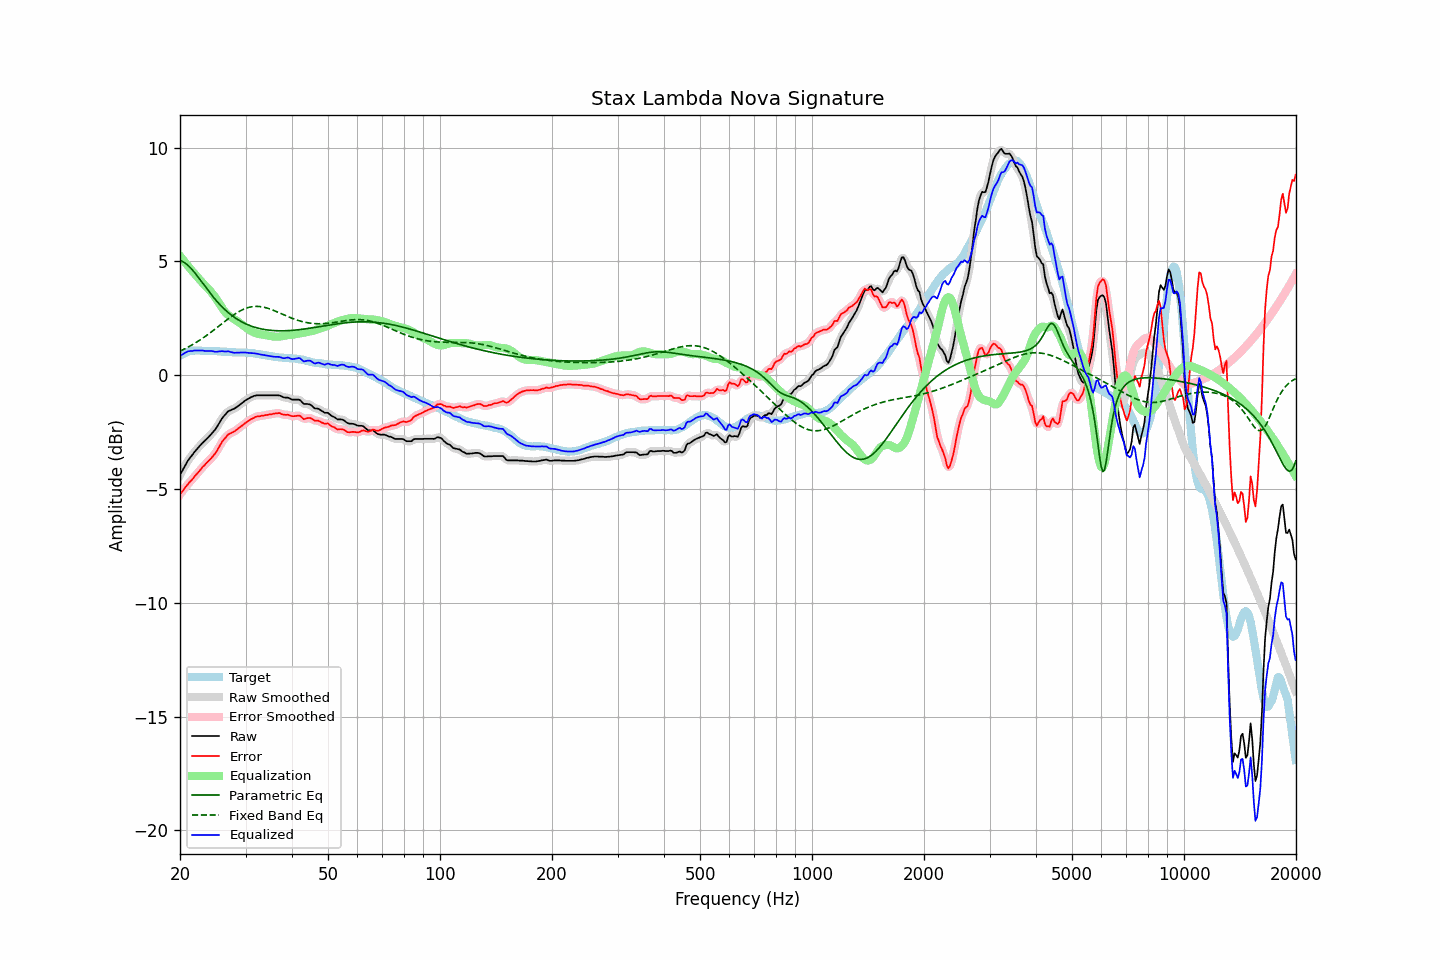

The file beside this chart, header and first rows:
frequency, raw, error, smoothed, error_smoothed, equalization, parametric_eq, fixed_band_eq, equalized_raw, equalized_smoothed, target
20.00, -4.39, -5.24, -4.39, -5.25, 5.24, 5.03, 1.06, 0.85, 0.85, 0.86
20.20, -4.26, -5.15, -4.25, -5.15, 5.15, 5.01, 1.09, 0.89, 0.89, 0.90
20.40, -4.12, -5.06, -4.12, -5.06, 5.06, 4.98, 1.12, 0.93, 0.94, 0.94
20.61, -4.00, -4.96, -4.00, -4.96, 4.97, 4.93, 1.16, 0.97, 0.97, 0.96
20.81, -3.87, -4.87, -3.87, -4.87, 4.88, 4.88, 1.19, 1.01, 1.01, 1.00
21.02, -3.75, -4.78, -3.76, -4.78, 4.79, 4.82, 1.23, 1.05, 1.04, 1.04
21.23, -3.66, -4.70, -3.66, -4.71, 4.71, 4.75, 1.27, 1.05, 1.05, 1.05
21.44, -3.57, -4.63, -3.56, -4.63, 4.62, 4.68, 1.31, 1.06, 1.06, 1.07
21.66, -3.48, -4.55, -3.47, -4.55, 4.54, 4.60, 1.35, 1.06, 1.07, 1.08
21.87, -3.37, -4.45, -3.38, -4.46, 4.46, 4.51, 1.39, 1.08, 1.08, 1.08
22.09, -3.30, -4.38, -3.30, -4.38, 4.38, 4.43, 1.43, 1.08, 1.08, 1.09
22.31, -3.22, -4.30, -3.21, -4.30, 4.30, 4.33, 1.48, 1.08, 1.08, 1.09
22.54, -3.14, -4.22, -3.13, -4.22, 4.21, 4.24, 1.52, 1.08, 1.08, 1.08
22.76, -3.06, -4.13, -3.06, -4.13, 4.13, 4.14, 1.57, 1.08, 1.08, 1.07
22.99, -2.98, -4.04, -2.98, -4.05, 4.06, 4.05, 1.62, 1.08, 1.07, 1.06
23.22, -2.92, -3.98, -2.91, -3.97, 3.98, 3.95, 1.67, 1.06, 1.07, 1.06
23.45, -2.85, -3.90, -2.85, -3.90, 3.91, 3.86, 1.72, 1.06, 1.06, 1.05
23.69, -2.78, -3.83, -2.78, -3.83, 3.83, 3.76, 1.77, 1.06, 1.06, 1.05
23.92, -2.71, -3.76, -2.70, -3.76, 3.76, 3.67, 1.82, 1.06, 1.06, 1.05
24.16, -2.63, -3.69, -2.63, -3.68, 3.68, 3.58, 1.87, 1.06, 1.06, 1.06
24.40, -2.54, -3.61, -2.55, -3.61, 3.60, 3.49, 1.92, 1.05, 1.05, 1.06
24.65, -2.47, -3.52, -2.47, -3.52, 3.51, 3.40, 1.98, 1.04, 1.04, 1.05
24.89, -2.38, -3.44, -2.38, -3.43, 3.41, 3.32, 2.03, 1.02, 1.03, 1.05
25.14, -2.27, -3.33, -2.27, -3.32, 3.30, 3.24, 2.09, 1.03, 1.03, 1.05
25.39, -2.15, -3.20, -2.16, -3.20, 3.19, 3.16, 2.14, 1.04, 1.04, 1.05
25.65, -2.04, -3.08, -2.03, -3.07, 3.08, 3.08, 2.20, 1.04, 1.05, 1.04
25.91, -1.92, -2.95, -1.92, -2.96, 2.97, 3.01, 2.25, 1.05, 1.05, 1.03
26.16, -1.82, -2.85, -1.83, -2.86, 2.87, 2.94, 2.31, 1.05, 1.04, 1.03
26.43, -1.75, -2.78, -1.74, -2.76, 2.78, 2.87, 2.36, 1.03, 1.04, 1.03
26.69, -1.67, -2.69, -1.66, -2.69, 2.70, 2.81, 2.42, 1.04, 1.04, 1.03
26.96, -1.59, -2.60, -1.60, -2.62, 2.64, 2.75, 2.47, 1.05, 1.04, 1.02
27.23, -1.56, -2.57, -1.55, -2.57, 2.58, 2.69, 2.53, 1.02, 1.03, 1.02
27.50, -1.53, -2.54, -1.52, -2.54, 2.53, 2.63, 2.58, 1.01, 1.01, 1.01
27.77, -1.50, -2.50, -1.50, -2.50, 2.49, 2.58, 2.63, 0.99, 0.99, 1.00
28.05, -1.47, -2.47, -1.46, -2.46, 2.44, 2.53, 2.67, 0.98, 0.98, 1.00
28.33, -1.42, -2.41, -1.42, -2.41, 2.40, 2.48, 2.72, 0.99, 0.98, 0.99
28.62, -1.37, -2.36, -1.37, -2.36, 2.35, 2.44, 2.76, 0.99, 0.99, 0.99
28.90, -1.32, -2.31, -1.31, -2.31, 2.31, 2.40, 2.80, 0.99, 0.99, 0.99
29.19, -1.26, -2.25, -1.26, -2.25, 2.25, 2.36, 2.84, 1.00, 0.99, 0.99
29.48, -1.21, -2.20, -1.20, -2.20, 2.20, 2.32, 2.88, 0.99, 0.99, 1.00
29.78, -1.15, -2.13, -1.15, -2.14, 2.14, 2.28, 2.91, 1.00, 0.99, 0.99
30.08, -1.10, -2.09, -1.10, -2.09, 2.09, 2.25, 2.94, 0.99, 0.99, 1.00
30.38, -1.06, -2.03, -1.05, -2.04, 2.04, 2.22, 2.96, 0.98, 0.98, 0.98
30.68, -1.02, -1.99, -1.02, -1.99, 1.99, 2.19, 2.98, 0.97, 0.97, 0.97
30.99, -0.98, -1.94, -0.98, -1.95, 1.95, 2.16, 3.00, 0.97, 0.97, 0.96
31.30, -0.95, -1.91, -0.94, -1.91, 1.91, 2.14, 3.01, 0.96, 0.96, 0.96
31.61, -0.92, -1.88, -0.92, -1.87, 1.88, 2.11, 3.02, 0.96, 0.96, 0.96
31.93, -0.90, -1.84, -0.90, -1.84, 1.85, 2.09, 3.02, 0.95, 0.95, 0.94
32.24, -0.89, -1.81, -0.89, -1.82, 1.83, 2.07, 3.02, 0.94, 0.94, 0.93
32.57, -0.89, -1.81, -0.88, -1.81, 1.81, 2.06, 3.02, 0.92, 0.92, 0.93
32.89, -0.89, -1.80, -0.89, -1.80, 1.79, 2.04, 3.01, 0.91, 0.91, 0.92
33.22, -0.89, -1.78, -0.89, -1.79, 1.78, 2.02, 3.00, 0.90, 0.90, 0.89
33.55, -0.89, -1.78, -0.89, -1.77, 1.77, 2.01, 2.99, 0.88, 0.88, 0.89
33.89, -0.89, -1.76, -0.89, -1.76, 1.76, 2.00, 2.97, 0.87, 0.87, 0.87
34.23, -0.89, -1.76, -0.89, -1.75, 1.75, 1.99, 2.95, 0.86, 0.86, 0.87
34.57, -0.89, -1.73, -0.89, -1.74, 1.74, 1.98, 2.93, 0.85, 0.85, 0.85
34.92, -0.89, -1.72, -0.89, -1.73, 1.72, 1.97, 2.90, 0.83, 0.83, 0.84
35.27, -0.89, -1.72, -0.89, -1.71, 1.71, 1.96, 2.88, 0.82, 0.82, 0.83
35.62, -0.89, -1.70, -0.89, -1.70, 1.70, 1.96, 2.85, 0.81, 0.81, 0.81
35.97, -0.89, -1.69, -0.89, -1.69, 1.69, 1.95, 2.82, 0.80, 0.81, 0.80
... 635 more rows
